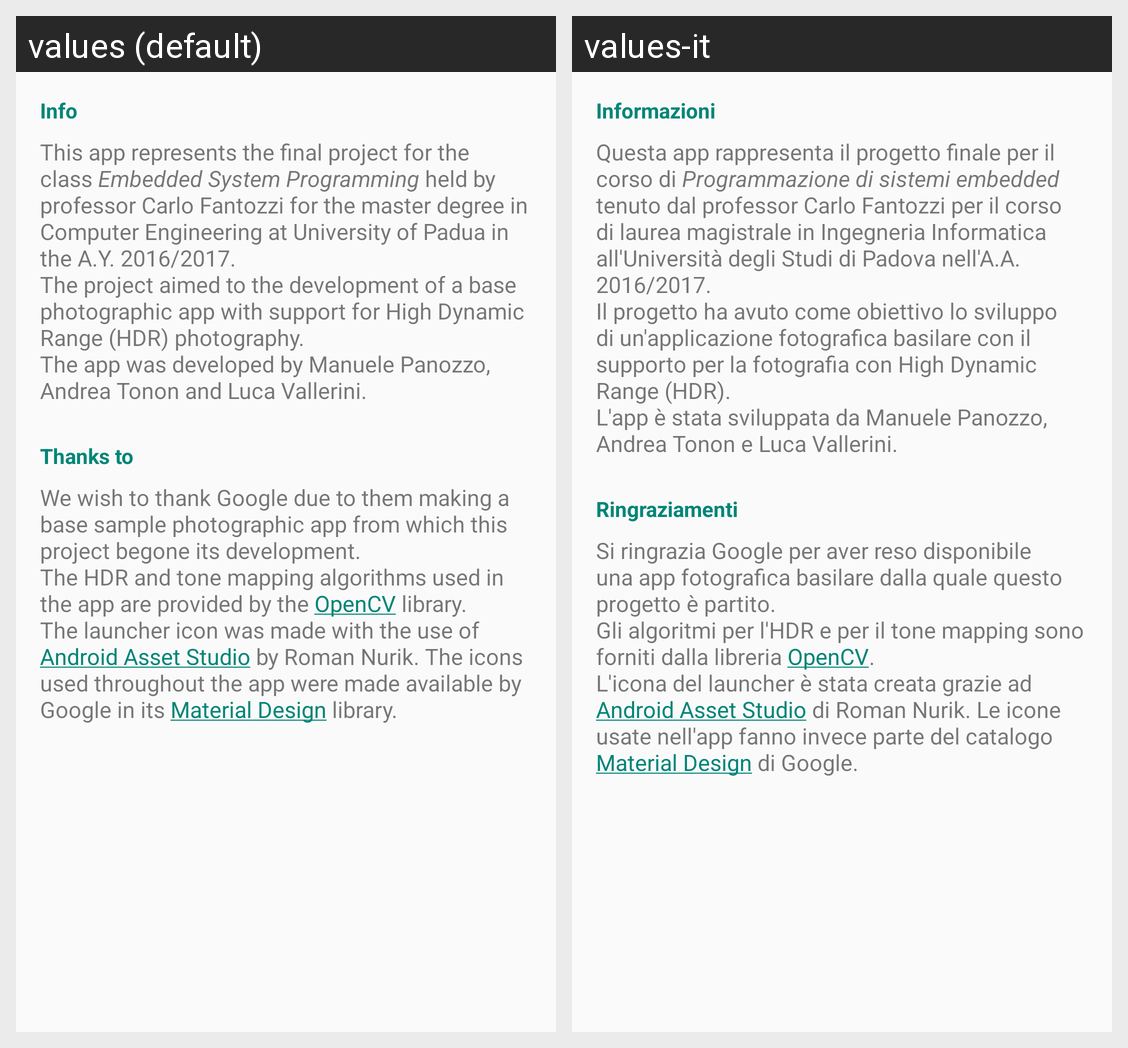

For this localized Android screen grid, give each drawn string resource with its value in every locale shown.
Android screen res/layout/info_activity.xml rendered under 2 locales, left to right: values (default), values-it. Device: Nexus 5 (rendered at 1080×1920; each locale shown at half size, 540×960, under a caption strip naming it); theme MaterialTheme.
Strings drawn on this screen, with the default value and each locale's value (text and hints the layout hard-codes, and strings that could not be matched under every locale, appear in the picture but are not listed):

info_title_text_view
  values: Info
  values-it: Informazioni

info_text_view
  values: This app represents the final project for the class Embedded System Programming held by professor Carlo Fantozzi for the master degree in Computer Engineering at University of Padua in the A.Y. 2016/2017.
      The project aimed to the development of a base photographic app with support for High Dynamic Range (HDR) photography.
      The app was developed by Manuele Panozzo, Andrea Tonon and Luca Vallerini.
  values-it: Questa app rappresenta il progetto finale per il corso di Programmazione di sistemi embedded tenuto dal professor Carlo Fantozzi per il corso di laurea magistrale in Ingegneria Informatica all'Università degli Studi di Padova nell'A.A. 2016/2017.
      Il progetto ha avuto come obiettivo lo sviluppo di un'applicazione fotografica basilare con il supporto per la fotografia con High Dynamic Range …[clipped]

thanks_title_text
  values: Thanks to
  values-it: Ringraziamenti

thanks_text_view
  values: We wish to thank Google due to them making a base sample photographic app from which this project begone its development.
      The HDR and tone mapping algorithms used in the app are provided by the OpenCV library.
      The launcher icon was made with the use of Android Asset Studio by Roman Nurik. The icons used throughout the app were made available by Google in its Material Design library.
  values-it: Si ringrazia Google per aver reso disponibile una app fotografica basilare dalla quale questo progetto è partito.
      Gli algoritmi per l'HDR e per il tone mapping sono forniti dalla libreria OpenCV.
      L'icona del launcher è stata creata grazie ad Android Asset Studio di Roman Nurik. Le icone usate nell'app fanno invece parte del catalogo Material Design di Google.
